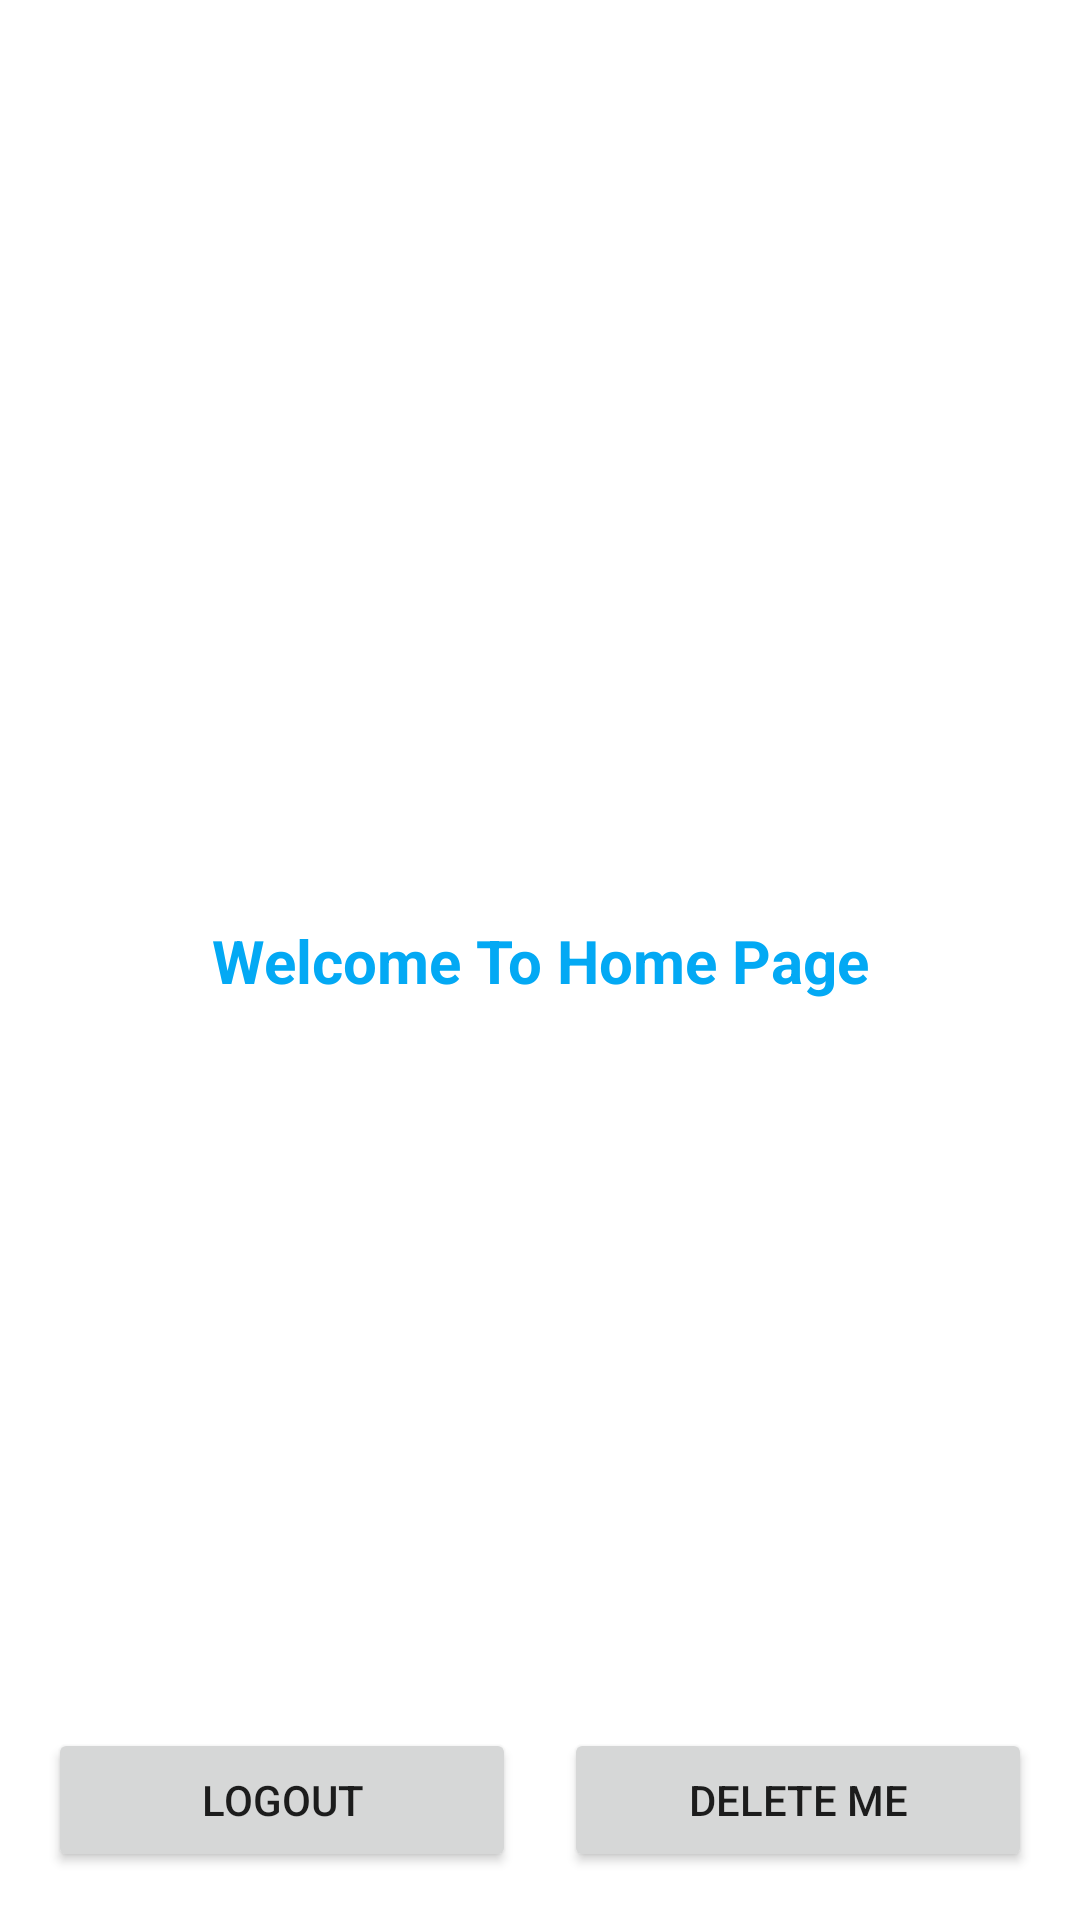

Produce the Android XML layout that renders to this screen, including the resource entries it uses.
<!-- AndroidManifest.xml: application theme Theme.Firebase_Email_SignInUp -->
<!-- res/layout/activity_main.xml -->
<?xml version="1.0" encoding="utf-8"?>
<androidx.constraintlayout.widget.ConstraintLayout xmlns:android="http://schemas.android.com/apk/res/android"
    xmlns:app="http://schemas.android.com/apk/res-auto"
    xmlns:tools="http://schemas.android.com/tools"
    android:layout_width="match_parent"
    android:layout_height="match_parent"
    tools:context=".MainActivity">


    <TextView
        android:id="@+id/textView3"
        android:layout_width="wrap_content"
        android:layout_height="wrap_content"
        android:text="Welcome To Home Page"
        android:textColor="#03A9F4"
        android:textSize="20sp"
        android:textStyle="bold"
        app:layout_constraintBottom_toBottomOf="parent"
        app:layout_constraintEnd_toEndOf="parent"
        app:layout_constraintHorizontal_bias="0.5"
        app:layout_constraintStart_toStartOf="parent"
        app:layout_constraintTop_toTopOf="parent" />

    <Button
        android:id="@+id/logoutButton"
        android:layout_width="0dp"
        android:layout_height="wrap_content"
        android:layout_marginStart="16dp"
        android:layout_marginEnd="8dp"
        android:layout_marginBottom="16dp"
        android:text="Logout"
        app:layout_constraintBottom_toBottomOf="parent"
        app:layout_constraintEnd_toStartOf="@+id/deleteButton"
        app:layout_constraintHorizontal_bias="0.5"
        app:layout_constraintStart_toStartOf="parent" />

    <Button
        android:id="@+id/deleteButton"
        android:layout_width="0dp"
        android:layout_height="wrap_content"
        android:layout_marginStart="8dp"
        android:layout_marginEnd="16dp"
        android:layout_marginBottom="16dp"
        android:text="Delete Me"
        app:layout_constraintBottom_toBottomOf="parent"
        app:layout_constraintEnd_toEndOf="parent"
        app:layout_constraintHorizontal_bias="0.5"
        app:layout_constraintStart_toEndOf="@+id/logoutButton" />
</androidx.constraintlayout.widget.ConstraintLayout>
<!-- resources referenced by this layout -->
<resources>
  <style name="Theme.Firebase_Email_SignInUp" parent="Theme.MaterialComponents.DayNight.DarkActionBar">
          
          <item name="colorPrimary">@color/purple_500</item>
          <item name="colorPrimaryVariant">@color/purple_700</item>
          <item name="colorOnPrimary">@color/white</item>
          
          <item name="colorSecondary">@color/teal_200</item>
          <item name="colorSecondaryVariant">@color/teal_700</item>
          <item name="colorOnSecondary">@color/black</item>
          
          <item name="android:statusBarColor" tools:targetApi="l">?attr/colorPrimaryVariant</item>
          
      </style>
  <!-- not gathered from this repository: default colours our renderer supplied (Android Studio template values) -->
  <color name="purple_500">#FF6200EE</color>
  <color name="purple_700">#FF3700B3</color>
  <color name="teal_200">#FF03DAC5</color>
  <color name="teal_700">#FF018786</color>
  <color name="black">#FF000000</color>
  <color name="white">#FFFFFFFF</color>
</resources>
